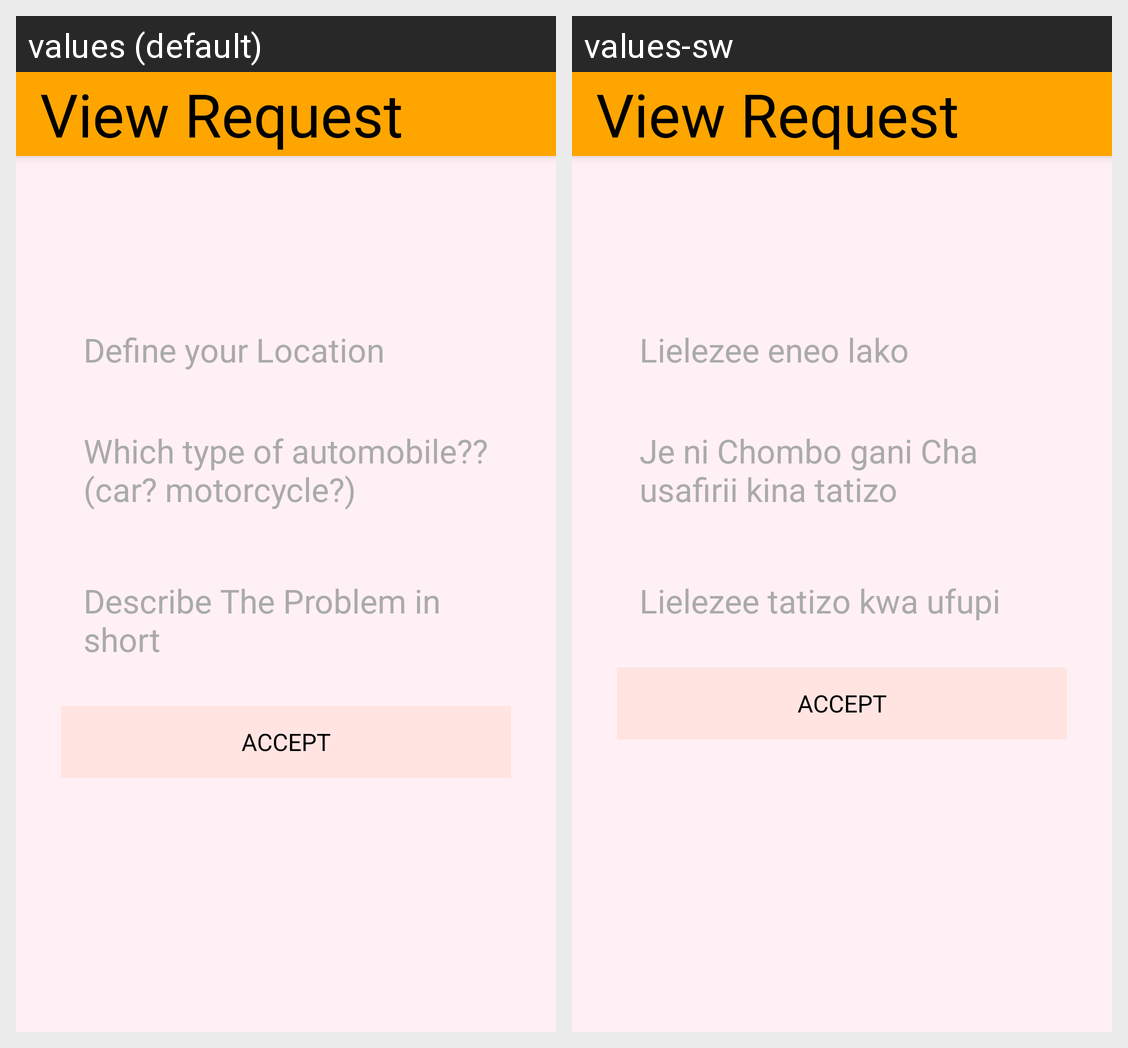

The Android screen above is rendered under two locales of the same app. Produce the string resources it draws, with the default and per-locale values.
Android screen res/layout/view_feedback.xml rendered under 2 locales, left to right: values (default), values-sw. Device: Nexus 5 (rendered at 1080×1920; each locale shown at half size, 540×960, under a caption strip naming it); theme AppTheme.
Strings drawn on this screen, with the default value and each locale's value (text and hints the layout hard-codes, and strings that could not be matched under every locale, appear in the picture but are not listed):

location
  values: Define your Location
  values-sw: Lielezee eneo lako

automob
  values: Which type of automobile??(car? motorcycle?)
  values-sw: Je ni Chombo gani Cha usafirii kina tatizo

problem
  values: Describe The Problem in short
  values-sw: Lielezee tatizo kwa ufupi
